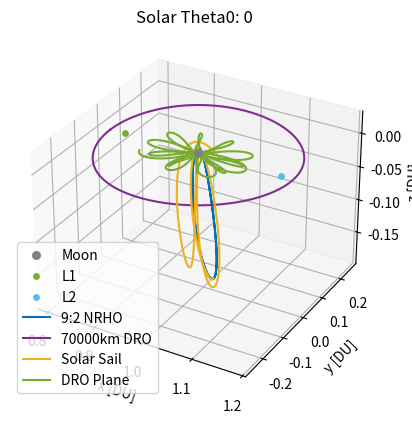

Reproduce this figure in Python.
# Peter Lie
# AERO 599
# Bicircular Restricted 4 Body Problem
# Earth moon system with solar perturbation, varying starting sun true anomaly

import os
clear = lambda: os.system('clear')
clear()

import numpy as np
from scipy.integrate import solve_ivp
from scipy.optimize import fsolve
import matplotlib
import matplotlib.pyplot as plt
from functools import partial
# from mpl_toolkits.mplot3d import Axes3D

# MATLAB Default colors
# 1: [0, 0.4470, 0.7410]        Blue
# 2: [0.8500, 0.3250, 0.0980]   Red
# 3: [0.9290, 0.6940, 0.1250]   Yellow
# 4: [0.4940, 0.1840, 0.5560]   Purple
# 5: [0.4660, 0.6740, 0.1880]
# 6: [0.3010, 0.7450, 0.9330]
# 7: [0.6350, 0.0780, 0.1840]

# Initialize variables
mu = 0.012150585609624  # Earth-Moon system mass ratio
omega_S = 1  # Sun's angular velocity (rev/TU)
mass_S = 1.988416e30 / (5.974e24 + 73.48e21) # Sun's mass ratio relative to the Earth-Moon system
dist_S = 149.6e6 / 384.4e3 # Distance of the sun in Earth-moon distances to EM Barycenter
tol = 1e-12 # Tolerancing for accuracy
Omega0 = 0 # RAAN of sun in EM system (align to vernal equinox)
theta0 = 13*np.pi/8 # true anomaly of sun at start
inc = 5.145 * (np.pi/180) # Inclination of moon's orbit (sun's ecliptic with respect to the moon)


# CR3BP Equations of Motion
def cr3bp_equations(t, state, mu):
    # Unpack the state vector
    x, y, z, vx, vy, vz = state
    
    # Distances to primary and secondary
    r1, r2 = r1_r2(x, y, z, mu)

    # Equations of motion
    ax = 2*vy + x - (1 - mu)*(x + mu)/r1**3 - mu*(x - (1 - mu))/r2**3
    ay = -2*vx + y - (1 - mu)*y/r1**3 - mu*y/r2**3
    az = -(1 - mu)*z/r1**3 - mu*z/r2**3
    
    return [vx, vy, vz, ax, ay, az]

# BCR4BP Equations of Motion
def bcr4bp_equations(t, state, mu, inc, Omega, theta0):
    # Unpack the state vector
    x, y, z, vx, vy, vz = state

    # Distances to primary and secondary
    r1, r2 = r1_r2(x, y, z, mu)

    # Accelerations from the Sun's gravity (transformed)
    a_Sx, a_Sy, a_Sz = sun_acceleration(x, y, z, t, inc, Omega, theta0)

    # Full equations of motion with Coriolis and Sun's effect
    ax = 2 * vy + x - (1 - mu) * (x + mu) / r1**3 - mu * (x - (1 - mu)) / r2**3 + a_Sx
    ay = -2 * vx + y - (1 - mu) * y / r1**3 - mu * y / r2**3 + a_Sy
    az = -(1 - mu) * z / r1**3 - mu * z / r2**3 + a_Sz

    return [vx, vy, vz, ax, ay, az]

# Sun's position as a function of time (circular motion)
def sun_position(t, inc, Omega0, theta0):
    # Sun's position in the equatorial plane (circular motion)
    r_Sx = dist_S * (np.cos((t+theta0) - Omega0) * np.cos(Omega0) - np.sin((t+theta0) - Omega0) * np.sin(Omega0) * np.cos(inc))
    r_Sy = dist_S * (np.cos((t+theta0) - Omega0) * np.sin(Omega0) + np.sin(- (t+theta0) - Omega0) * np.cos(Omega0) * np.cos(inc))
    r_Sz = dist_S * (np.sin((t+theta0) - Omega0) * np.sin(inc))
    # r_S= np.array([r_Sx_eq, r_Sy_eq, r_Sz_eq])
    # return r_S[0], r_S[1], r_S[2]
    return r_Sx, r_Sy, r_Sz

r_Sx0, r_Sy0, r_Sz0 = sun_position(0, inc, Omega0, theta0)

def sun_acceleration(x, y, z, t, inc, Omega, theta0):
    # Get Sun's transformed position
    r_Sx, r_Sy, r_Sz = sun_position(t, inc, Omega, theta0)
    
    # Relative distance to the Sun
    r_S = np.sqrt((x - r_Sx)**2 + (y - r_Sy)**2 + (z - r_Sz)**2)
    dist_S = np.sqrt(r_Sx**2 + r_Sy**2 + r_Sz**2)
    
    # Accelerations
    a_Sx = -mass_S * (x - r_Sx) / r_S**3 - (mass_S * r_Sx) / dist_S**3
    a_Sy = -mass_S * (y - r_Sy) / r_S**3 - (mass_S * r_Sy) / dist_S**3
    a_Sz = -mass_S * (z - r_Sz) / r_S**3 - (mass_S * r_Sz) / dist_S**3
    
    return a_Sx, a_Sy, a_Sz

# Distance from satellite to Earth and Moon
def r1_r2(x, y, z, mu):
    r1 = np.sqrt((x + mu)**2 + y**2 + z**2)  # Distance to Earth
    r2 = np.sqrt((x - (1 - mu))**2 + y**2 + z**2)  # Distance to Moon
    return r1, r2

# Moon centered position
def MCI(x, y, z, mu):
    # moves position from canonical in to moon centered kilometers, for J2 calculation
    xMCI = (x - (1-mu)) * 384400
    yMCI = y * 384400
    zMCI = z * 384400

    return [xMCI, yMCI, zMCI]

# Moon J2 perturbation
def J2(x, y, z, mu):
    # J2 for moon in the moon frame, read in canonical units
    J2val = 202.7e-6
    Rmoon = 1737.5 # km

    # convert from km/s to DU/TU^2
    DUtokm = 384.4e3 # kms in 1 DU
    TUtoS  = 375190.25852 # s in 1 3BP TU

    # position read in as canonical, needs to be in MCI for moon J2
    [xMCI, yMCI, zMCI] = MCI(x, y, z, mu)
    rmoonsc = np.sqrt(xMCI**2 + yMCI**2 + zMCI**2) # now also in km

    # appears to get up to e-13 for NRHO
    aJ2 = [- (3 * J2val * mu * Rmoon**2 / (2 * rmoonsc**5)) * (1 - 5 * (zMCI/rmoonsc)**2) * xMCI, - (3 * J2val * mu * Rmoon**2 / (2 * rmoonsc**5)) * (1 - 5 * (zMCI/rmoonsc)**2) * yMCI, - (3 * J2val * mu * Rmoon**2 / (2 * rmoonsc**5))* (3 - 5 * (zMCI/rmoonsc)**2) * zMCI]

    # convert from km/s^2 to DU/TU^2
    DUtokm = 384.4e3 # kms in 1 DU
    TUtoS  = 375190.25852 # s in 1 3BP TU

    aJ2_canonical = aJ2
    aJ2_canonical[0] = aJ2[0] / DUtokm * TUtoS**2
    aJ2_canonical[1] = aJ2[1] / DUtokm * TUtoS**2
    aJ2_canonical[2] = aJ2[2] / DUtokm * TUtoS**2

    return aJ2_canonical


    # moves position from canonical in to moon centered kilometers, for J2 calculation
    xMCI = (x - (1-mu)) * 384400
    yMCI = y * 384400
    zMCI = z * 384400

    return [xMCI, yMCI, zMCI]

# Effective potential U(x, y) - Use with jacobi constant
def U(x, y, mu):
    r1, r2 = r1_r2(x, y, mu)
    return 0.5 * (x**2 + y**2) + (1 - mu)/r1 + mu/r2

# Function to find the roots for L1, L2, L3 along the x-axis
def lagrange_x_eq(x, mu, point):
    r1 = abs(x + mu)
    r2 = abs(x - (1 - mu))
    if point == 'L1':
        return x - (1 - mu)/(x + mu)**2 + mu/(x - (1 - mu))**2
    elif point == 'L2':
        return x - (1 - mu)/(x + mu)**2 - mu/(x - (1 - mu))**2
    elif point == 'L3':
        return x + (1 - mu)/(x + mu)**2 + mu/(x - (1 - mu))**2

# Solving for L1, L2, L3 along the x-axis
L1_x = fsolve(lagrange_x_eq, 0.8, args=(mu, 'L1'))[0]
L2_x = fsolve(lagrange_x_eq, 1.2, args=(mu, 'L2'))[0]
L3_x = fsolve(lagrange_x_eq, - 1.2, args=(mu, 'L3'))[0]

# Coordinates for L4 and L5 (equilateral triangle points)
L4_x = 0.5 - mu
L4_y = np.sqrt(3) / 2
L5_x = 0.5 - mu
L5_y = -np.sqrt(3) / 2


# Initial Conditions
# RHS FRT
# x0, y0, z0 = -1.15, 0, 0  # Initial position
# vx0, vy0, vz0 = 0, -0.0086882909, 0      # Initial velocity

# state0 is 9:2 NRHO
state0 = [1.0213448959167291E+0,	-4.6715051049863432E-27,	-1.8162633785360355E-1,	-2.3333471915735886E-13,	-1.0177771593237860E-1,	-3.4990116102675334E-12] # 1.5021912429136250E+0 TU period
# state1 is 70000km DRO
state1 = [8.0591079311650515E-1,	2.1618091280991729E-23,	3.4136631163268282E-25,	-8.1806482539864240E-13,	5.1916995982435687E-1,	-5.7262098359472236E-25] # 3.2014543457713667E+0 TU period

time1 = 3.2014543457713667E+0 # TU


# moon distance in km
moondist = (1 - mu - state1[0]) * 384.4e3
# print(moondist): 69937.2 km

moondistSQ = ((1 - mu - state1[0]))**2
print(moondistSQ)

# Time span for the propagation 
t_span1 = (0, time1)  # Start and end times
t_span2 = (0, 1*2*np.pi) #
# t_eval = np.linspace(0, 29.46, 1000)  # Times to evaluate the solution, use for ECI plotting


# Solve the IVP
sol0_3BPNRHO = solve_ivp(cr3bp_equations, t_span1, state0, args=(mu,), rtol=tol, atol=tol)
sol0_3BPDRO = solve_ivp(cr3bp_equations, t_span1, state1, args=(mu,), rtol=tol, atol=tol)
DROx = sol0_3BPDRO.y[0,:]
DROy = sol0_3BPDRO.y[1,:]
DROz = sol0_3BPDRO.y[2,:]
DROvx = sol0_3BPDRO.y[3,:]
DROvy = sol0_3BPDRO.y[4,:]
DROvz = sol0_3BPDRO.y[5,:]


# sol1_4BPNRHO = solve_ivp(bcr4bp_equations, t_span2, state0, args=(mu,inc,Omega0,theta0,), rtol=tol, atol=tol)
# sol1_4BPDRO = solve_ivp(bcr4bp_equations, t_span2, state1, args=(mu,inc,Omega0,theta0,), rtol=tol, atol=tol)

# Unused, not sure about validity of equations (control law)
def bcr4bp_solarsail_equations_againstZ(t, state, mu, inc, Omega, theta0):
    # Unpack the state vector
    x, y, z, vx, vy, vz = state

    # Distances to primary and secondary
    r1, r2 = r1_r2(x, y, z, mu)

        # Solar Position
    r_Sx0, r_Sy0, r_Sz0 = sun_position(t, inc, Omega0, theta0)
    sunDistance = np.sqrt(r_Sx0**2 + r_Sy0**2 + r_Sz0**2)

    cr = 1.2
    Psrp = 4.57e-6 # Pa
    Amratio = 20 # m^2/kg
    # Amratio = 4.8623877 # m^2/kg
    SF = 1 # assume always in sun (NRHO designed for this)

    aSRPx = - Psrp * cr * (Amratio) * SF * ((r_Sx0-x) / sunDistance)
    aSRPy = - Psrp * cr * (Amratio) * SF * ((r_Sy0-y) / sunDistance)
    aSRPz = - Psrp * cr * (Amratio) * SF * ((r_Sz0-z) / sunDistance)

    # All in m/s^2, require DU/TU^2
    DUtom = 384.4e6 # m in 1 DU
    TUtoS4 = 406074.761647 # s in 1 4BP TU
    aSRPx = aSRPx / DUtom * TUtoS4**2
    aSRPy = aSRPy / DUtom * TUtoS4**2
    aSRPz = aSRPz / DUtom * TUtoS4**2

    zforvelocity = (aSRPx * vx) < 0

    if zforvelocity:
        aSRPx = 0
        aSRPy = 0
        aSRPz = 0

    # Accelerations from the Sun's gravity (transformed)
    a_Sx, a_Sy, a_Sz = sun_acceleration(x, y, z, t, inc, Omega, theta0)

    # Full equations of motion with Coriolis and Sun's effect
    ax = 2 * vy + x - (1 - mu) * (x + mu) / r1**3 - mu * (x - (1 - mu)) / r2**3 + a_Sx + aSRPx
    ay = -2 * vx + y - (1 - mu) * y / r1**3 - mu * y / r2**3 + a_Sy + aSRPy
    az = -(1 - mu) * z / r1**3 - mu * z / r2**3 + a_Sz + aSRPz

    return [vx, vy, vz, ax, ay, az]


def bcr4bp_solarsail_equations_withXY(t, state, mu, inc, Omega, theta0):
    # Unpack the state vector
    x, y, z, vx, vy, vz = state

    # Distances to primary and secondary
    r1, r2 = r1_r2(x, y, z, mu)

        # Solar Position
    r_Sx0, r_Sy0, r_Sz0 = sun_position(t, inc, Omega0, theta0)
    sunDistance = np.sqrt(r_Sx0**2 + r_Sy0**2 + r_Sz0**2)

    cr = 1.2
    Psrp = 4.57e-6 # Pa
    Amratio = 20 # m^2/kg
    # Amratio = 4.8623877 # m^2/kg
    SF = 1 # assume always in sun (NRHO designed for this, DRO close enough)

    aSRPx = - Psrp * cr * (Amratio) * SF * ((r_Sx0-x) / sunDistance)
    aSRPy = - Psrp * cr * (Amratio) * SF * ((r_Sy0-y) / sunDistance)
    aSRPz = - Psrp * cr * (Amratio) * SF * ((r_Sz0-z) / sunDistance)

    # All in m/s^2, require DU/TU^2
    DUtom = 384.4e6 # m in 1 DU
    TUtoS4 = 406074.761647 # s in 1 4BP TU
    aSRPx = aSRPx / DUtom * TUtoS4**2
    aSRPy = aSRPy / DUtom * TUtoS4**2
    aSRPz = aSRPz / DUtom * TUtoS4**2

    if r2 < .0105:
        aSRPx = 0
        aSRPy = 0
        aSRPz = 0

    xagainstvelocity = (aSRPx * vx) < 0

    if xagainstvelocity:
        aSRPx = 0
        aSRPy = 0
        aSRPz = 0

    yagainstvelocity = (aSRPy * vy) < 0

    if yagainstvelocity:
        aSRPx = 0
        aSRPy = 0
        aSRPz = 0

    # Accelerations from the Sun's gravity (transformed)
    a_Sx, a_Sy, a_Sz = sun_acceleration(x, y, z, t, inc, Omega, theta0)

    # Full equations of motion with Coriolis and Sun's effect
    ax = 2 * vy + x - (1 - mu) * (x + mu) / r1**3 - mu * (x - (1 - mu)) / r2**3 + a_Sx + aSRPx
    ay = -2 * vx + y - (1 - mu) * y / r1**3 - mu * y / r2**3 + a_Sy + aSRPy
    az = -(1 - mu) * z / r1**3 - mu * z / r2**3 + a_Sz + aSRPz

    return [vx, vy, vz, ax, ay, az]

# Check function for DRO distance
from functools import wraps
from typing import List, Union, Optional, Callable


def event_listener():
    """
    Custom decorator to set direction and terminal values for event handling
    """

    def decorator(func):
        @wraps(func)
        def wrapper(*args, **kwargs):
            return func(*args, **kwargs)

        wrapper.direction = -1
        wrapper.terminal = True
        return wrapper

    return decorator

@event_listener()
def DRO_event(time: float, state: Union[List, np.ndarray], moondistSQ, *opts):
    """
    Event listener for `solve_ivp` to quit integration when crossing DRO
    """

    # moondistSQ = 0.03310166191103701

    # print(np.linalg.norm(state[:3]))
    x = state[0]
    y = state[1]
    z = state[2]
    # Compute current position of the spacecraft
    # x, y, z = y[:3]  # Extract position components
    
    # Compute Euclidean distance from the Moon
    distance = ((x - (1-mu))**2 + (y)**2 + (z)**2) # Square root removed for time

    output = distance - moondistSQ
    print(output)

    return output


# Ensure the solver stops at the event
# event_DROintercept.terminal = True  
# event_DROintercept.direction = 0  # Detect both approaching and receding

# Use `partial` to pass extra arguments

# Hypothetical transfer maneuvers
# Starting with 3BP NRHO characteristics, looking for 3BP DRO characteristics

# Loop to check for the last time orbit crosses the xy plane inside of the DRO

theta0 = 0
thetastep = 3 * np.pi # 32 points takes 10 minutes to run, 128 points takes 40 minutes
# thetastep = np.pi/256
thetamax = 2 * np.pi
deltavmin = 1
thetamin = 0

deltavstorage = {}
# distancecheck = {}
# distancecheck[0] = 0.1

# state0CT = state0

# while theta0 < thetamax:

print('theta0: ', theta0)
# Let run for 10 TU first, scale back on x and y


# Problem I need to write about:
# When propagating orbits forward in time, trajectories that exit the 
# vicinity of the DRO do not return reliably. To ensure consistent return, 
# optimization algorithms are required. Solar gravity is generally larger than
# the controlling force, which means that objects without the ability to perform
# impulsive burns do not have a way to stay within the DRO regime. This might
# be able to be fixed by moving through the halo family until the orbit is in
# the same plane as the DRO. This unfortunately is not the most optimal, as there
# is constant plane change required and a completely unstable periodic orbit in
# between the NRHO and the flat halo orbit of the same family


tspant1 = (0,10) # for DRO x-y intersection
# solT0 = solve_ivp(bcr4bp_constantthrust_equations_antivelocity, tspant1, state1CT, args=(mu,inc,Omega0,theta0,thrust,), rtol=tol, atol=tol)
solT0 = solve_ivp(bcr4bp_solarsail_equations_againstZ, tspant1, state0, args=(mu,inc,Omega0,theta0,), rtol=tol, atol=tol)
x = solT0.y[0,:]
y = solT0.y[1,:]
z = solT0.y[2,:]
vx = solT0.y[3,:]
vy = solT0.y[4,:]

t = solT0.t

for i in range(1,len(solT0.y[0,:])):

    distance = (x[i] - (1 - mu))**2 + y[i]**2
    xyplanecross = (z[i-1] * z[i]) < 0

    if distance < moondistSQ:
        # Only keeps the last place crossing
        if xyplanecross:
            tend = t[i]


tspant2 = (0,tend) # for 0 z position
solT1 = solve_ivp(bcr4bp_solarsail_equations_againstZ, tspant2, state0, args=(mu,inc,Omega0,theta0,), rtol=tol, atol=tol)
xend = solT1.y[0,-1] 
yend = solT1.y[1,-1] 

vzend = solT1.y[5,-1] 
# print(vzend)

newstate1 = solT1.y[:,-1] + [0, 0, 0, 0, 0, -vzend]
tspant3 = (tend,tend + 16)
deltav1 = np.sqrt(vzend**2)

# Now on XY plane, need to get out to DRO
# Solve with the event function
solT2 = solve_ivp(bcr4bp_solarsail_equations_withXY, tspant3, newstate1, args=(mu, inc, Omega0, theta0), rtol=tol, atol=tol, events = DRO_event)


# solT2 = solve_ivp(bcr4bp_solarsail_equations_withXY, tspant3, newstate1, args=(mu,inc,Omega0,theta0,), rtol=tol, atol=tol)
x = solT2.y[0,:]
y = solT2.y[1,:]
z = solT2.y[2,:]
vx = solT2.y[3,:]
vy = solT2.y[4,:]
vz = solT2.y[5,:]
t2 = solT2.t
newstate2 = solT2.y[:,-1] # This should intercept with DRO every time now

endtime = solT2.t[-1]

print('  endtime: ',endtime)


# Plot the trajectory
fig = plt.figure()
ax = fig.add_subplot(111, projection='3d')
# Plot Moon, Lagrange Points
ax.scatter(1 - mu, 0, 0, color='gray', label='Moon', s=30)  # Secondary body (Moon)
ax.scatter([L1_x], [0], [0], color=[0.4660, 0.6740, 0.1880], s=15, label='L1')
ax.scatter([L2_x], [0], [0], color=[0.3010, 0.7450, 0.9330], s=15, label='L2')

# Plot the trajectories
ax.plot(sol0_3BPNRHO.y[0], sol0_3BPNRHO.y[1], sol0_3BPNRHO.y[2], color=[0, 0.4470, 0.7410], label='9:2 NRHO')
ax.plot(sol0_3BPDRO.y[0], sol0_3BPDRO.y[1], sol0_3BPDRO.y[2], color=[0.4940, 0.1840, 0.5560], label='70000km DRO')

# ax.plot(solT0.y[0], solT0.y[1], solT0.y[2], color=[0.9290, 0.6940, 0.1250], label='Solar Sail')
# ax.plot(solT01.y[0], solT01.y[1], solT01.y[2], color=[0.4660, 0.6740, 0.1880], label='Coast')
ax.plot(solT1.y[0], solT1.y[1], solT1.y[2], color=[0.9290, 0.6940, 0.1250], label='Solar Sail')
ax.plot(solT2.y[0], solT2.y[1], solT2.y[2], color=[0.4660, 0.6740, 0.1880], label='DRO Plane')
# ax.scatter([newstate1[0]], [newstate1[1]], [newstate1[2]], color=[0.8500, 0.3250, 0.0980], s=10, label='Maneuver')
# ax.plot(solT3.y[0], solT3.y[1], solT3.y[2], color=[0.8500, 0.3250, 0.0980], label='DRO Connect')
# ax.plot(solT4.y[0], solT4.y[1], solT4.y[2], color=[0.4660, 0.6740, 0.1880], label='Coast')

# Labels and plot settings
ax.set_xlabel('x [DU]')
ax.set_ylabel('y [DU]')
ax.set_zlabel('z [DU]')
ax.set_title(f'Solar Theta0: {theta0}')

ax.legend(loc='best')
plt.show()







# tspant2 = (0,tend) # for 0 z position
# solT1 = solve_ivp(bcr4bp_solarsail_equations_againstZ, tspant2, state0, args=(mu,inc,Omega0,theta0,), rtol=tol, atol=tol)
# xend = solT1.y[0,-1] 
# yend = solT1.y[1,-1] 

# vzend = solT1.y[5,-1] 
# # print(vzend)

# newstate1 = solT1.y[:,-1] + [0, 0, 0, 0, 0, -vzend]
# tspant3 = (tend,tend+3)
# deltav1 = np.sqrt(vzend**2)

# # Now on XY place, need to get out to DRO

# solT2 = solve_ivp(bcr4bp_solarsail_equations_withXY, tspant3, newstate1, args=(mu,inc,Omega0,theta0,), rtol=tol, atol=tol)
# x = solT2.y[0,:]
# y = solT2.y[1,:]
# z = solT2.y[2,:]
# vx = solT2.y[3,:]
# vy = solT2.y[4,:]
# vz = solT2.y[5,:]
# t2 = solT2.t
# newstate2 = solT2.y[:,-1]

# # Check if trajectory off the end intersects with DRO
# r = []
# for i in range(0,len(x)):
#     for j in range(0,len(sol0_3BPDRO.y[0,:])):
#         trajectorydistance = np.sqrt((x[i] - DROx[j])**2 + (y[i] - DROy[j])**2) # not using z distance
#         # Implement velocity check as well
#         relativevelocity = np.sqrt((vx[i] - DROvx[j])**2 + (vy[i] - DROvy[j])**2)
#         r.append((i, j, trajectorydistance))


# cpa = min(r, key=lambda e: e[2])
# i, j, cpavalue = cpa
# checkdistance = 1e-2
# endtime = t[i]

# if cpavalue < checkdistance:
#     # endpoint = (x[i], y[i], z[i])
#     # endtime = t[i]
#     print('  endtime: ',endtime)
#     tspant4 = (tend,endtime)
#     solT3 = solve_ivp(bcr4bp_solarsail_equations_withXY, tspant4, newstate1, args=(mu,inc,Omega0,theta0,), rtol=tol, atol=tol)
#     state2 = solT3.y[:,-1] + [0, 0, 0, -vx[i]+DROvx[j], -vy[i]+DROvy[j], 0]
#     newstate2 = solT3.y[:,-1]

# else:
#     tstart3 = endtime
#     tend3 = endtime + 5

#     while cpavalue > checkdistance:
#         tspant3 = (tstart3,tend3)
#         tend3 += 10

#         solT4 = solve_ivp(bcr4bp_solarsail_equations_withXY, tspant3, newstate2, args=(mu,inc,Omega0,theta0,), rtol=tol, atol=tol)
#         x = solT4.y[0,:]
#         y = solT4.y[1,:]
#         z = solT4.y[2,:]
#         vx = solT4.y[3,:]
#         vy = solT4.y[4,:]
#         vz = solT4.y[5,:]
#         t2 = solT4.t

#         # Check if trajectory off the end intersects with DRO
#         r = []
#         for i in range(0,len(x)):
#             for j in range(0,len(sol0_3BPDRO.y[0,:])):
#                 trajectorydistance = np.sqrt((x[i] - sol0_3BPDRO.y[0,j])**2 + (y[i] - sol0_3BPDRO.y[1,j])**2 + (z[i] - sol0_3BPDRO.y[2,j])**2)
#                 r.append((i, j, trajectorydistance))

#         cpa = min(r, key=lambda e: e[2])
#         i, j, cpavalue = cpa

# connecttime = t2[i]
# tspant4 = (tend,connecttime)
# solT4 = solve_ivp(bcr4bp_solarsail_equations_withXY, tspant4, newstate2, args=(mu,inc,Omega0,theta0,), rtol=tol, atol=tol)

# deltav2 = np.sqrt((-vx[i]+DROvx[j])**2 + (-vy[i]+DROvy[j])**2)

# deltav = deltav1 + deltav2
# # print('  deltav1: ', deltav1, 'DU/TU')
# # print('  deltav2: ', deltav2, 'DU/TU')
# DUtokm = 384.4e3 # kms in 1 DU
# TUtoS4 = 406074.761647 # s in 1 4BP TU
# deltavS = deltav * DUtokm / TUtoS4
# print('  deltavS: ', deltavS, 'km/s')
# deltavstorage[theta0] = deltavS
# if deltavS < deltavmin:
#     deltavmin = deltavS
#     thetamin = theta0

#     # theta0 += thetastep

# # Plot the trajectory
# fig = plt.figure()
# ax = fig.add_subplot(111, projection='3d')
# # Plot Moon, Lagrange Points
# ax.scatter(1 - mu, 0, 0, color='gray', label='Moon', s=30)  # Secondary body (Moon)
# ax.scatter([L1_x], [0], [0], color=[0.4660, 0.6740, 0.1880], s=15, label='L1')
# ax.scatter([L2_x], [0], [0], color=[0.3010, 0.7450, 0.9330], s=15, label='L2')

# # Plot the trajectories
# ax.plot(sol0_3BPNRHO.y[0], sol0_3BPNRHO.y[1], sol0_3BPNRHO.y[2], color=[0, 0.4470, 0.7410], label='9:2 NRHO')
# ax.plot(sol0_3BPDRO.y[0], sol0_3BPDRO.y[1], sol0_3BPDRO.y[2], color=[0.4940, 0.1840, 0.5560], label='70000km DRO')

# # ax.plot(solT0.y[0], solT0.y[1], solT0.y[2], color=[0.9290, 0.6940, 0.1250], label='Solar Sail')
# # ax.plot(solT01.y[0], solT01.y[1], solT01.y[2], color=[0.4660, 0.6740, 0.1880], label='Coast')
# ax.plot(solT1.y[0], solT1.y[1], solT1.y[2], color=[0.9290, 0.6940, 0.1250], label='Solar Sail')
# # ax.plot(solT2.y[0], solT2.y[1], solT2.y[2], color=[0.4660, 0.6740, 0.1880], label='DRO Plane')
# # ax.scatter([newstate1[0]], [newstate1[1]], [newstate1[2]], color=[0.8500, 0.3250, 0.0980], s=10, label='Maneuver')
# ax.plot(solT3.y[0], solT3.y[1], solT3.y[2], color=[0.8500, 0.3250, 0.0980], label='DRO Connect')
# # ax.plot(solT4.y[0], solT4.y[1], solT4.y[2], color=[0.4660, 0.6740, 0.1880], label='Coast')

# # Labels and plot settings
# ax.set_xlabel('x [DU]')
# ax.set_ylabel('y [DU]')
# ax.set_zlabel('z [DU]')
# ax.set_title(f'Solar Theta0: {theta0}')

# ax.legend(loc='best')
# plt.show()
